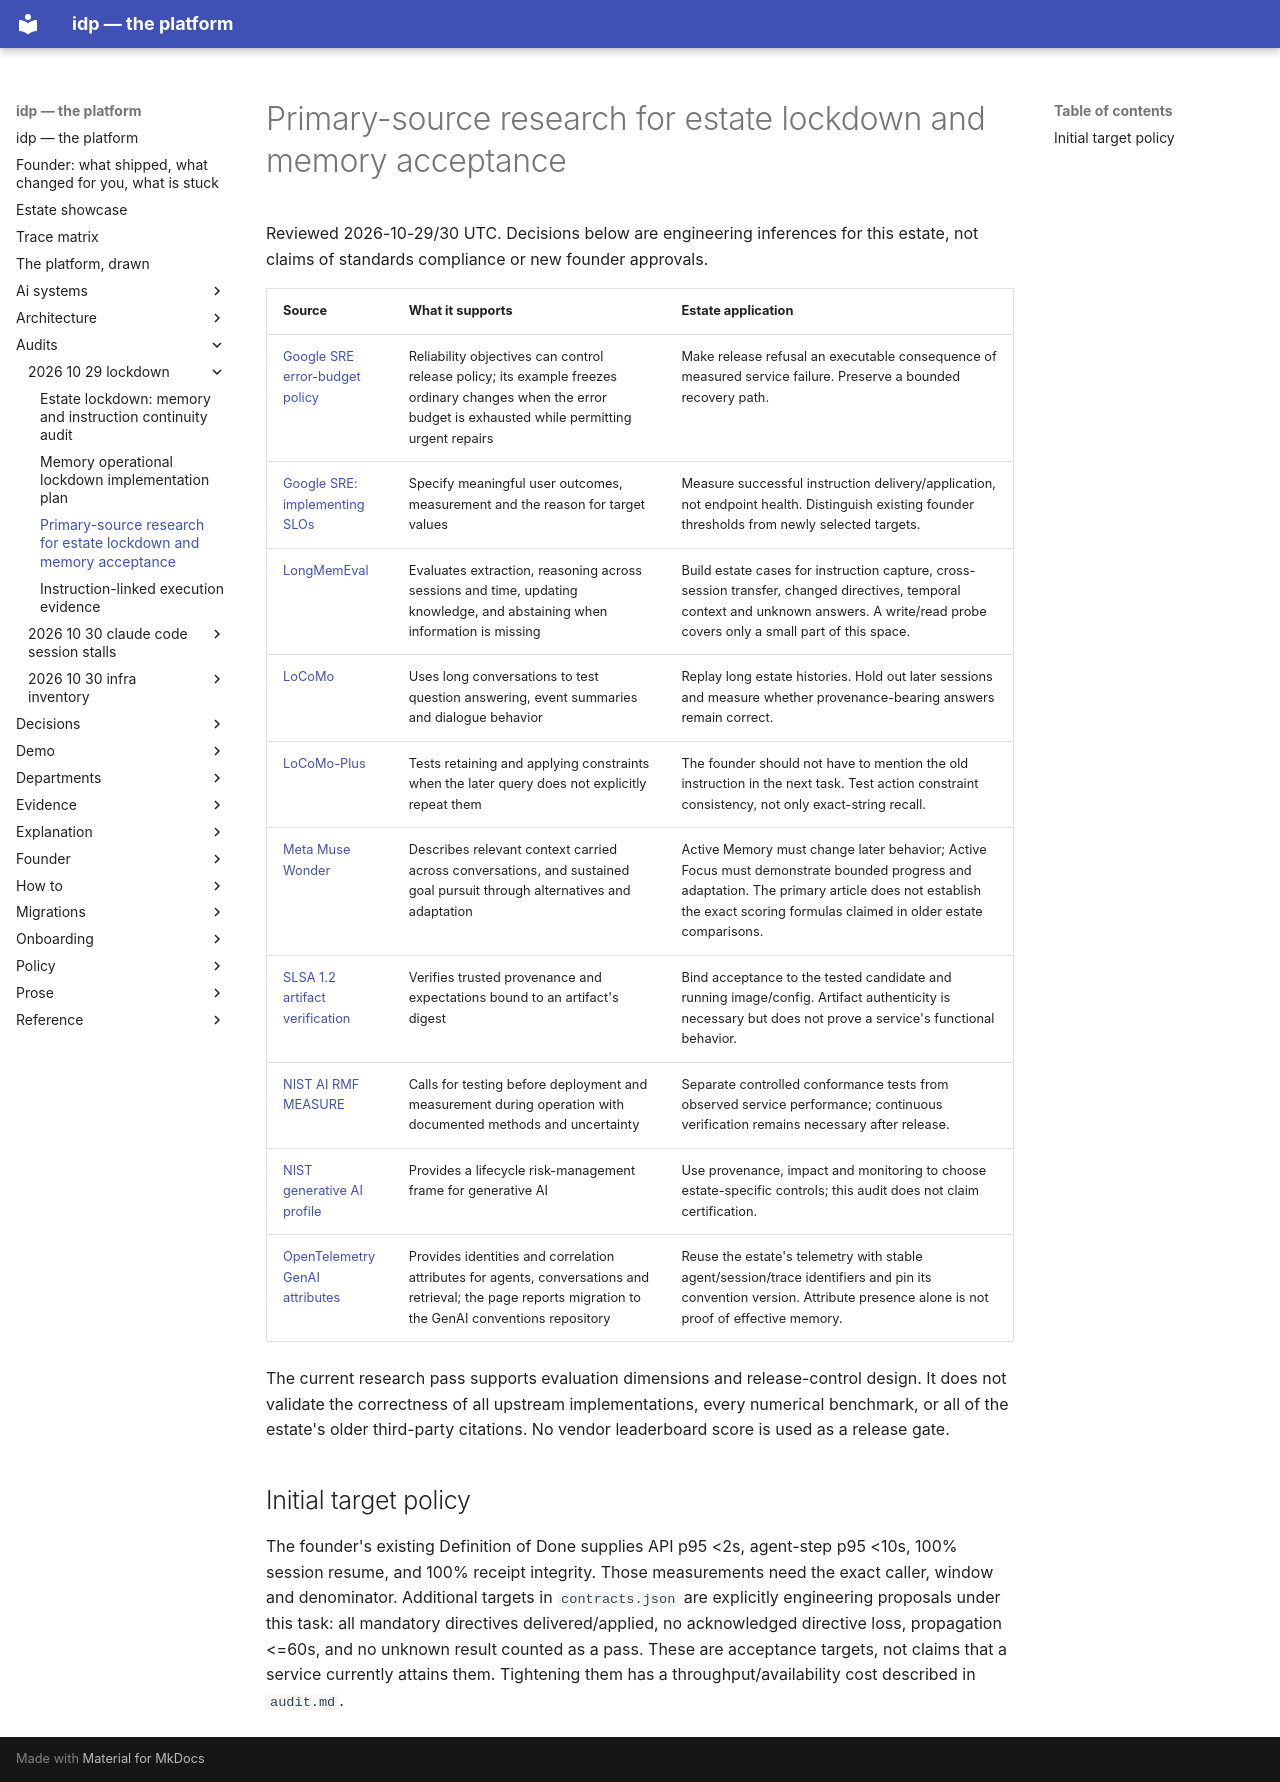

repository: chidionyema/idp · page: audits/2026-10-29-lockdown/research/index.html · generator: mkdocs

# Primary-source research for estate lockdown and memory acceptance

Reviewed 2026-10-29/30 UTC. Decisions below are engineering inferences for this estate, not
claims of standards compliance or new founder approvals.

| Source | What it supports | Estate application |
|---|---|---|
| [Google SRE error-budget policy](https://sre.google/workbook/error-budget-policy/) | Reliability objectives can control release policy; its example freezes ordinary changes when the error budget is exhausted while permitting urgent repairs | Make release refusal an executable consequence of measured service failure. Preserve a bounded recovery path. |
| [Google SRE: implementing SLOs](https://sre.google/workbook/implementing-slos/) | Specify meaningful user outcomes, measurement and the reason for target values | Measure successful instruction delivery/application, not endpoint health. Distinguish existing founder thresholds from newly selected targets. |
| [LongMemEval](https://arxiv.org/abs/2410.10813) | Evaluates extraction, reasoning across sessions and time, updating knowledge, and abstaining when information is missing | Build estate cases for instruction capture, cross-session transfer, changed directives, temporal context and unknown answers. A write/read probe covers only a small part of this space. |
| [LoCoMo](https://arxiv.org/abs/2402.17753) | Uses long conversations to test question answering, event summaries and dialogue behavior | Replay long estate histories. Hold out later sessions and measure whether provenance-bearing answers remain correct. |
| [LoCoMo-Plus](https://arxiv.org/abs/2602.10715) | Tests retaining and applying constraints when the later query does not explicitly repeat them | The founder should not have to mention the old instruction in the next task. Test action constraint consistency, not only exact-string recall. |
| [Meta Muse Wonder](https://research.meta.ai/blog/muse-wonder) | Describes relevant context carried across conversations, and sustained goal pursuit through alternatives and adaptation | Active Memory must change later behavior; Active Focus must demonstrate bounded progress and adaptation. The primary article does not establish the exact scoring formulas claimed in older estate comparisons. |
| [SLSA 1.2 artifact verification](https://slsa.dev/spec/v1.2/verifying-artifacts) | Verifies trusted provenance and expectations bound to an artifact's digest | Bind acceptance to the tested candidate and running image/config. Artifact authenticity is necessary but does not prove a service's functional behavior. |
| [NIST AI RMF MEASURE](https://airc.nist.gov/airmf-resources/airmf/5-sec-core/) | Calls for testing before deployment and measurement during operation with documented methods and uncertainty | Separate controlled conformance tests from observed service performance; continuous verification remains necessary after release. |
| [NIST generative AI profile](https://nvlpubs.nist.gov/nistpubs/ai/NIST.AI.600-1.pdf) | Provides a lifecycle risk-management frame for generative AI | Use provenance, impact and monitoring to choose estate-specific controls; this audit does not claim certification. |
| [OpenTelemetry GenAI attributes](https://opentelemetry.io/docs/specs/semconv/registry/attributes/gen-ai/) | Provides identities and correlation attributes for agents, conversations and retrieval; the page reports migration to the GenAI conventions repository | Reuse the estate's telemetry with stable agent/session/trace identifiers and pin its convention version. Attribute presence alone is not proof of effective memory. |

The current research pass supports evaluation dimensions and release-control design. It does not
validate the correctness of all upstream implementations, every numerical benchmark, or all of
the estate's older third-party citations. No vendor leaderboard score is used as a release gate.

## Initial target policy

The founder's existing Definition of Done supplies API p95 <2s, agent-step p95 <10s, 100% session
resume, and 100% receipt integrity. Those measurements need the exact caller, window and denominator.
Additional targets in `contracts.json` are explicitly engineering proposals under this task:
all mandatory directives delivered/applied, no acknowledged directive loss, propagation <=60s,
and no unknown result counted as a pass. These are acceptance targets, not claims that a service
currently attains them. Tightening them has a throughput/availability cost described in `audit.md`.
